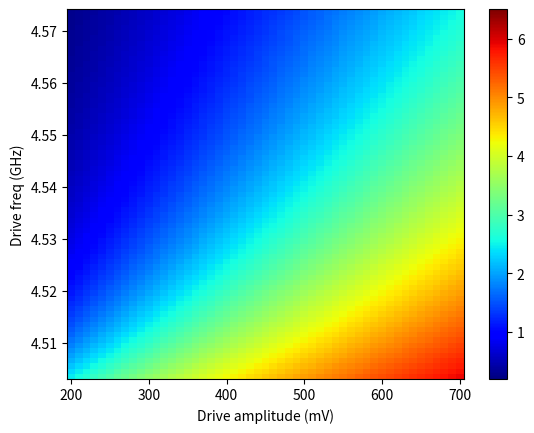

This chart was generated by the following Python code:
import numpy as np
from matplotlib import pyplot as plt

freq2 = 4.484617233954527 #10-20
freq1 = 4.493589961059392 #11-21

drive_amplitude_factor_array = np.linspace(0.2, 0.7, 51)*0.0524/0.5
delta_omega_d_array = np.linspace(0.01,0.08,71)
ZZ_rate = np.zeros((len(drive_amplitude_factor_array), len(delta_omega_d_array)))

for a_idx, rabi0_1 in enumerate(drive_amplitude_factor_array):
    for w_idx, detune1 in enumerate(delta_omega_d_array):
        rabi0_2 = rabi0_1 * 6/6.41
        detune2 = detune1 + (freq1 - freq2)
        rabi_freq1 = np.sqrt(rabi0_1**2 + detune1**2)
        AC_rate1 = 0.5*(rabi_freq1-detune1)
        rabi_freq2 = np.sqrt(rabi0_2**2 + detune2**2)
        AC_rate2 = 0.5*(rabi_freq2-detune2)
        ZZ_rate[a_idx,w_idx] = abs(AC_rate2 - AC_rate1)

X,Y = np.meshgrid(drive_amplitude_factor_array*500/0.0524, delta_omega_d_array + 4.49359)
Z = ZZ_rate.transpose()*1e3 #MHz
plt.pcolormesh(X,Y,Z, cmap = 'jet', vmax = 6.5,vmin=0.2)
plt.ylabel('Drive freq (GHz)')
plt.xlabel('Drive amplitude (mV)')
plt.colorbar()
plt.show()



